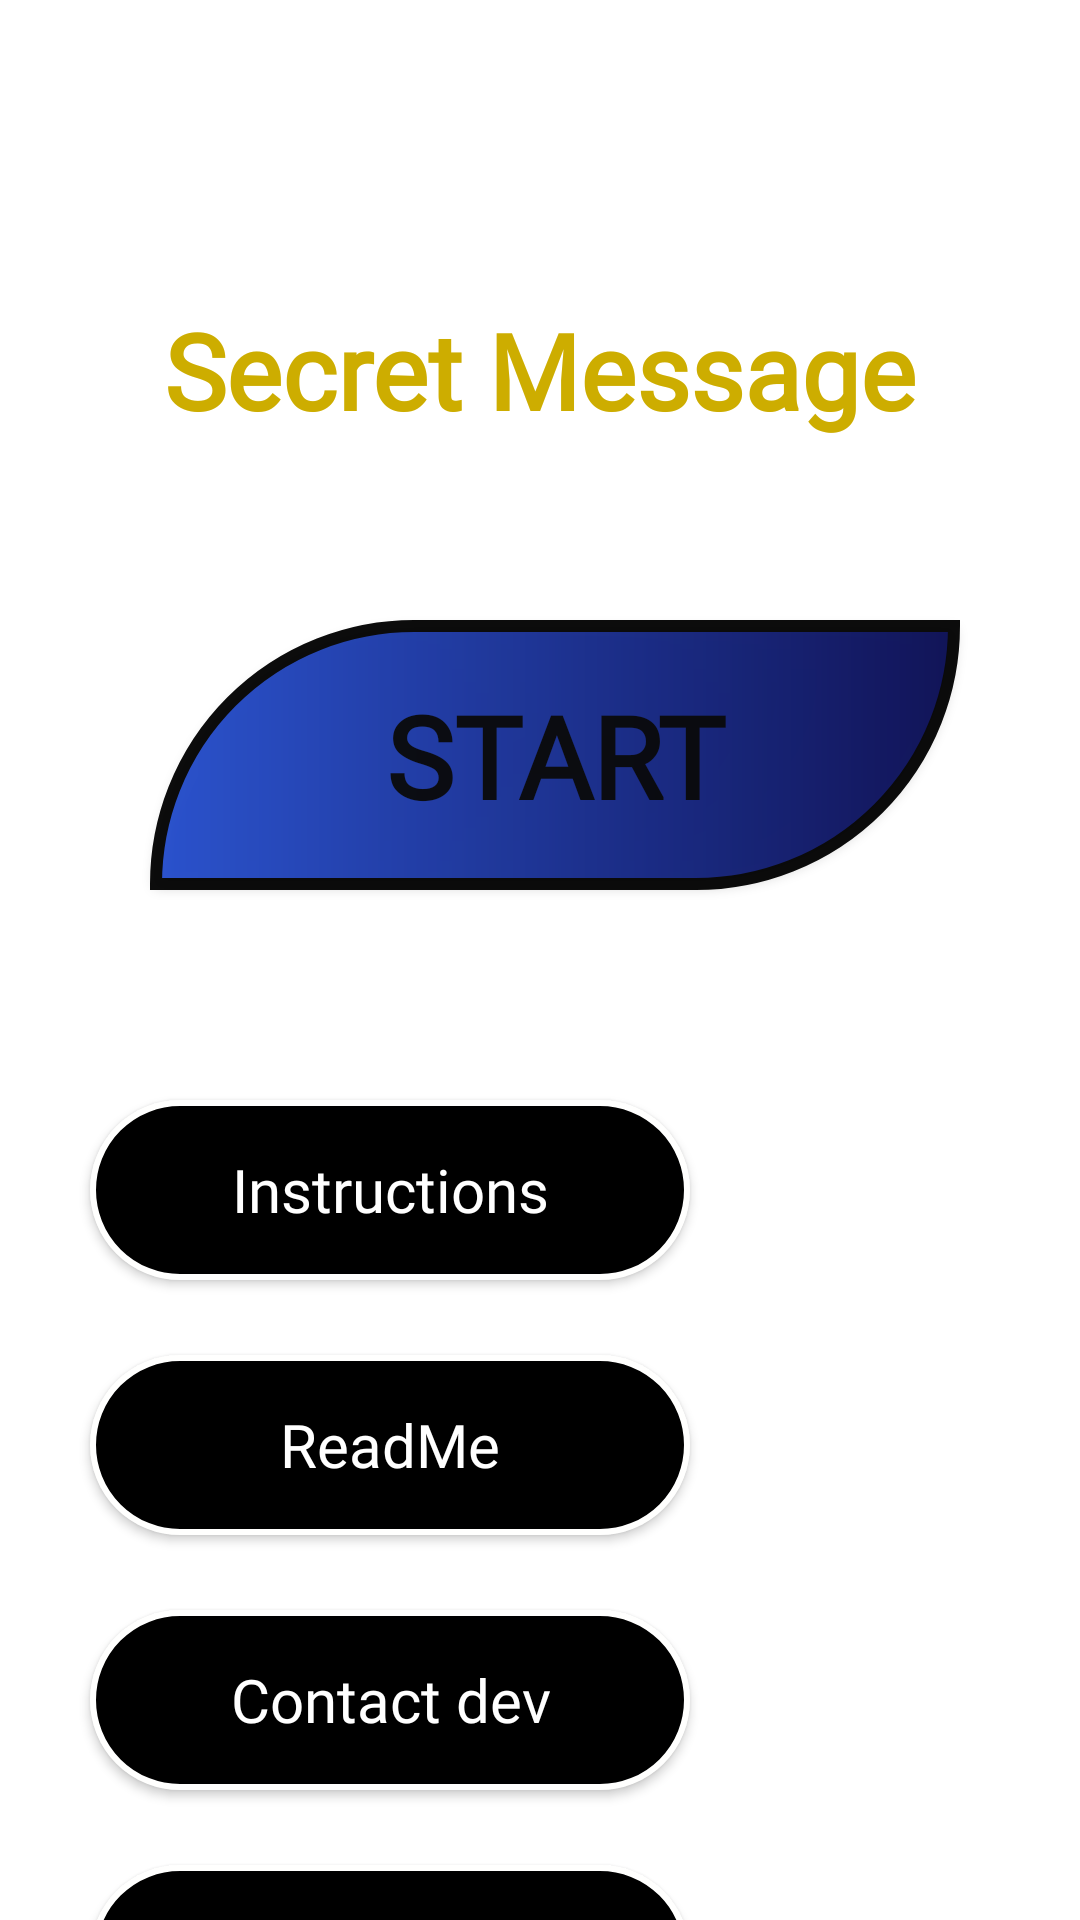

Android layout source for this screen:
<!-- AndroidManifest.xml: application theme Theme.SecretMessage -->
<!-- res/layout/activity_main.xml -->
<?xml version="1.0" encoding="utf-8"?>
<androidx.constraintlayout.widget.ConstraintLayout
    xmlns:android="http://schemas.android.com/apk/res/android"
    xmlns:app="http://schemas.android.com/apk/res-auto"
    xmlns:tools="http://schemas.android.com/tools"
    android:layout_width="match_parent"
    android:layout_height="match_parent"
    tools:context=".MainActivity"
    android:background="@drawable/background">

    <TextView
        android:id="@+id/captionTextView"
        android:layout_width="match_parent"
        android:layout_height="wrap_content"
        android:layout_marginStart="25dp"
        android:layout_marginTop="100dp"
        android:layout_marginEnd="25dp"
        android:fontFamily="@font/atomic_age"
        android:gravity="center"
        android:text="@string/secret_message"
        android:textColor="#CDAD00"
        android:textSize="35sp"
        android:textStyle="bold"
        app:layout_constraintEnd_toEndOf="parent"
        app:layout_constraintStart_toStartOf="parent"
        app:layout_constraintTop_toTopOf="parent" />

    <androidx.appcompat.widget.AppCompatButton
        android:id="@+id/buttonStart"
        android:layout_width="270dp"
        android:layout_height="90dp"
        android:layout_marginStart="30dp"
        android:layout_marginTop="60dp"
        android:layout_marginEnd="20dp"
        android:alpha="0.95"
        android:background="@drawable/button_start"
        android:fontFamily="@font/eater"
        android:text="@string/start"
        android:textColor="#F2000000"
        android:textSize="38sp"
        android:textStyle="bold"
        app:layout_constraintEnd_toEndOf="parent"
        app:layout_constraintHorizontal_bias="0.496"
        app:layout_constraintStart_toStartOf="parent"
        app:layout_constraintTop_toBottomOf="@+id/captionTextView" />


    <androidx.appcompat.widget.AppCompatButton
        android:id="@+id/buttonInstructions"
        android:layout_width="match_parent"
        android:layout_height="60dp"
        android:layout_marginTop="70dp"
        android:layout_marginStart="30dp"
        android:layout_marginEnd="130dp"
        android:background="@drawable/buttons_mainpage"
        android:fontFamily="@font/eater"
        android:gravity="center"
        android:text="@string/instructions"
        android:textAllCaps="false"
        android:textColor="#FFFFFFFF"
        android:textSize="20sp"
        app:layout_constraintEnd_toEndOf="parent"
        app:layout_constraintHorizontal_bias="0.0"
        app:layout_constraintStart_toStartOf="parent"
        app:layout_constraintTop_toBottomOf="@+id/buttonStart" />

    <androidx.appcompat.widget.AppCompatButton
        android:id="@+id/buttonReadMe"
        android:layout_width="match_parent"
        android:layout_height="60dp"
        android:layout_marginStart="30dp"
        android:layout_marginTop="25dp"
        android:layout_marginEnd="130dp"
        android:background="@drawable/buttons_mainpage"
        android:fontFamily="@font/eater"
        android:gravity="center"
        android:text="@string/readme"
        android:textAllCaps="false"
        android:textColor="#FFFFFFFF"
        android:textSize="20sp"
        app:layout_constraintEnd_toEndOf="parent"
        app:layout_constraintHorizontal_bias="0.0"
        app:layout_constraintStart_toStartOf="parent"
        app:layout_constraintTop_toBottomOf="@+id/buttonInstructions" />

    <androidx.appcompat.widget.AppCompatButton
        android:fontFamily="@font/eater"
        android:id="@+id/buttonContact"
        android:layout_width="match_parent"
        android:layout_height="60dp"
        android:layout_marginStart="30dp"
        android:layout_marginTop="25dp"
        android:layout_marginEnd="130dp"
        android:background="@drawable/buttons_mainpage"
        android:gravity="center"
        android:text="@string/contact_dev"
        android:textAllCaps="false"
        android:textColor="#FFFFFFFF"
        android:textSize="20sp"
        app:layout_constraintEnd_toEndOf="parent"
        app:layout_constraintStart_toStartOf="parent"
        app:layout_constraintTop_toBottomOf="@+id/buttonReadMe" />

    <androidx.appcompat.widget.AppCompatButton
        android:fontFamily="@font/eater"
        android:id="@+id/buttonExit"
        android:layout_width="match_parent"
        android:layout_height="60dp"
        android:layout_marginStart="30dp"
        android:layout_marginTop="25dp"
        android:layout_marginEnd="130dp"
        android:background="@drawable/buttons_mainpage"
        android:gravity="center"
        android:text="@string/exit_app"
        android:textAllCaps="false"
        android:textColor="#FFFFFFFF"
        android:textSize="20sp"
        app:layout_constraintEnd_toEndOf="parent"
        app:layout_constraintHorizontal_bias="0.0"
        app:layout_constraintStart_toStartOf="parent"
        app:layout_constraintTop_toBottomOf="@+id/buttonContact" />


</androidx.constraintlayout.widget.ConstraintLayout>
<!-- resources referenced by this layout -->
<resources>
  <!-- drawable button_start (drawable) -->
  <?xml version="1.0" encoding="utf-8"?>
  <shape
      xmlns:android="http://schemas.android.com/apk/res/android">
      <gradient android:startColor="#224CCD" android:endColor="#070A51" android:angle="360"/>
      <corners android:topLeftRadius="90dp" android:bottomRightRadius="90dp"/>
      <stroke android:width="4dp" android:color="@color/black"/>
  </shape>
  <!-- drawable buttons_mainpage (drawable) -->
  <?xml version="1.0" encoding="utf-8"?>
  <shape
      xmlns:android="http://schemas.android.com/apk/res/android">
      <solid android:color="#000000"/>
      <corners android:radius="50dp"/>
      <stroke android:color="#FFFFFE" android:width="2dp"/>
  </shape>
  <string name="contact_dev">Contact dev</string>
  <string name="exit_app">Exit App</string>
  <string name="instructions">Instructions</string>
  <string name="readme">ReadMe</string>
  <string name="secret_message">Secret Message</string>
  <string name="start">START</string>
  <style name="Theme.SecretMessage" parent="Theme.MaterialComponents.DayNight.NoActionBar">
          
          <item name="colorPrimary">@color/purple_500</item>
          <item name="colorPrimaryVariant">@color/purple_700</item>
          <item name="colorOnPrimary">@color/black</item>
          
          <item name="colorSecondary">@color/black</item>
          <item name="colorSecondaryVariant">@color/teal_700</item>
          <item name="colorOnSecondary">#F40404</item>
          
          <item name="android:statusBarColor" tools:targetApi="l">?attr/colorPrimaryVariant</item>
          
          <item name="android:windowNoTitle">true</item>
          <item name="android:windowFullscreen">true</item>
          <item name="android:windowContentOverlay">@null</item>
          
          <item name="android:windowActivityTransitions">true</item>
          
          <item name="android:windowEnterTransition">@transition/trans_anim</item>
          <item name="android:windowExitTransition">@transition/trans_anim</item>
      </style>
  <!-- not gathered from this repository: default colours our renderer supplied (Android Studio template values) -->
  <color name="purple_500">#FF6200EE</color>
  <color name="purple_700">#FF3700B3</color>
  <color name="teal_700">#FF018786</color>
  <color name="black">#FF000000</color>
</resources>
